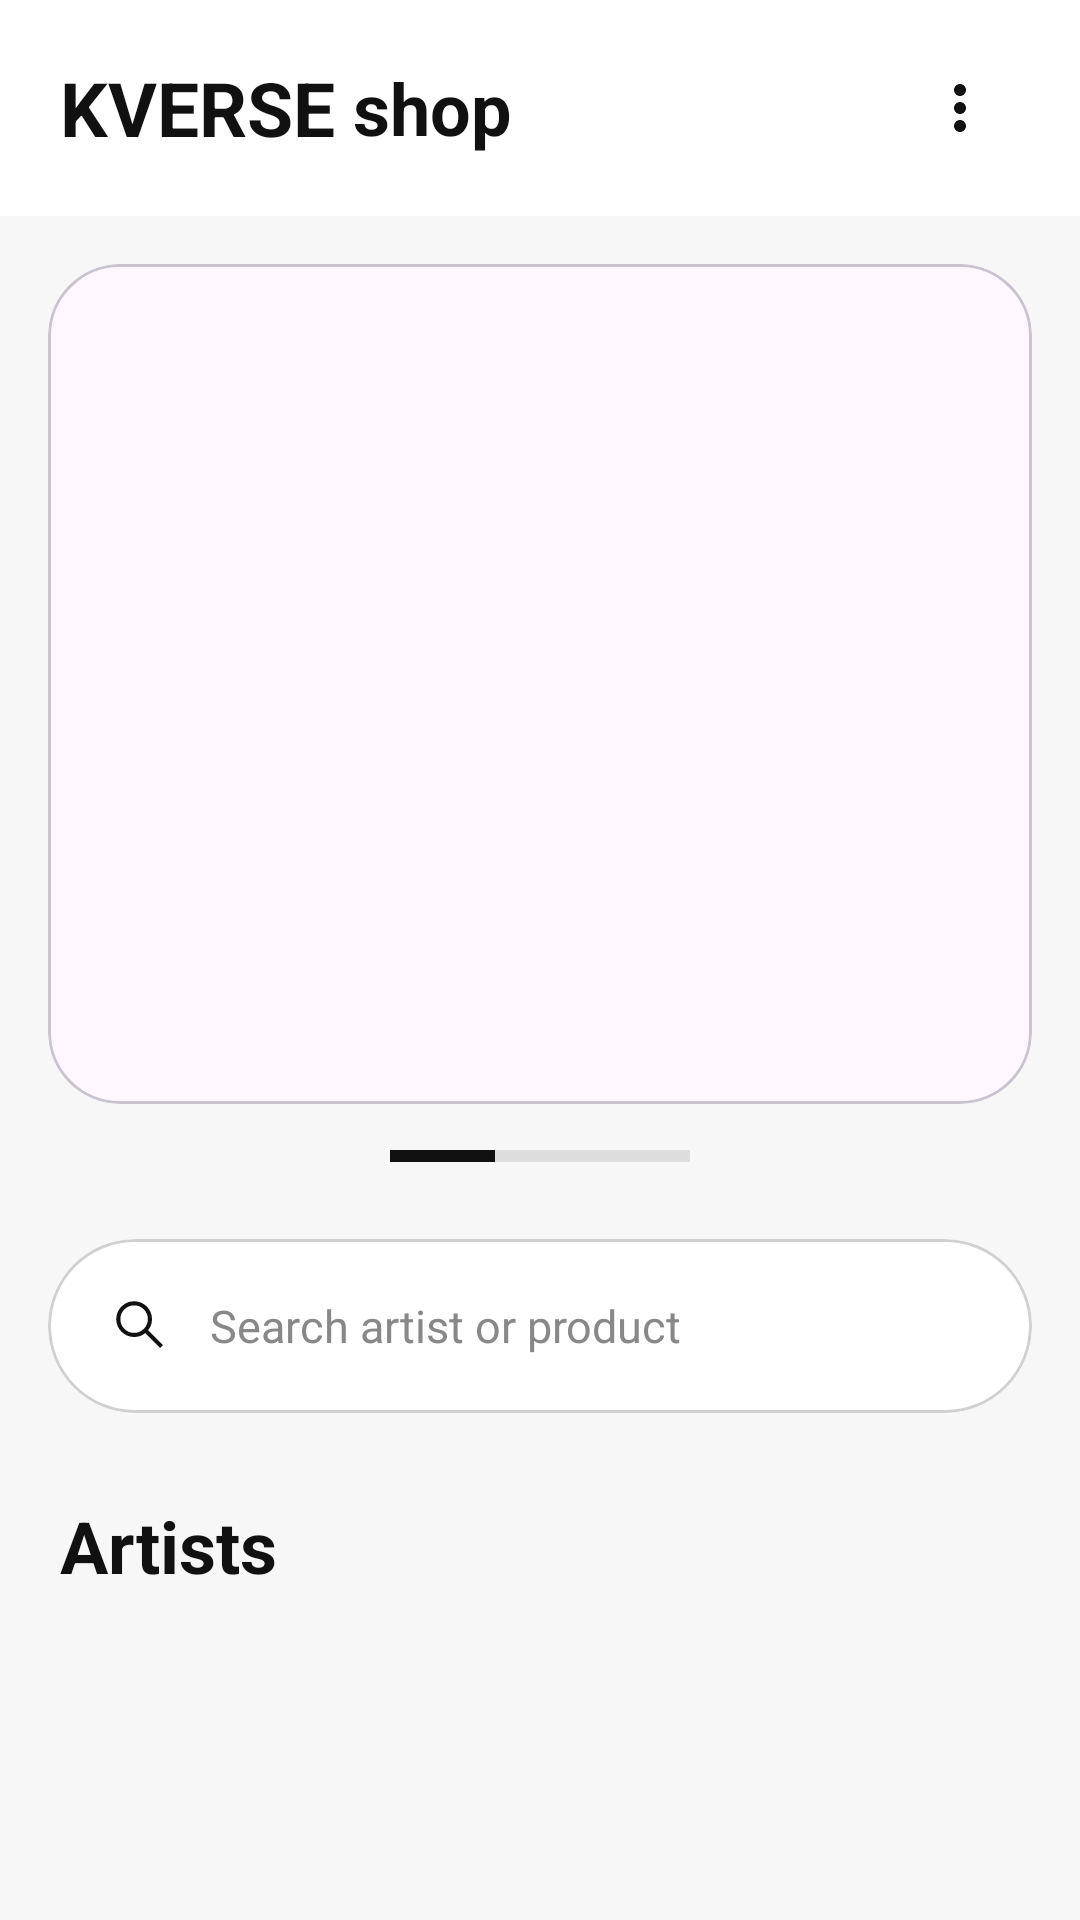

Layout XML and referenced resources for this Android screen:
<!-- AndroidManifest.xml: application theme Theme.Kpop -->
<!-- res/layout/activity_main.xml -->
<?xml version="1.0" encoding="utf-8"?>
<LinearLayout
    xmlns:android="http://schemas.android.com/apk/res/android"
    xmlns:app="http://schemas.android.com/apk/res-auto"
    android:id="@+id/main"
    android:layout_width="match_parent"
    android:layout_height="match_parent"
    android:background="#F7F7F7"
    android:orientation="vertical">

    <ScrollView
        android:layout_width="match_parent"
        android:layout_height="match_parent"
        android:fillViewport="true"
        android:scrollbars="none">

        <LinearLayout
            android:layout_width="match_parent"
            android:layout_height="wrap_content"
            android:orientation="vertical"
            android:paddingBottom="30dp">

            
            <LinearLayout
                android:layout_width="match_parent"
                android:layout_height="72dp"
                android:background="#FFFFFF"
                android:gravity="center_vertical"
                android:orientation="horizontal"
                android:paddingStart="20dp"
                android:paddingEnd="16dp">

                <TextView
                    android:layout_width="wrap_content"
                    android:layout_height="wrap_content"
                    android:text="KVERSE"
                    android:textColor="#111111"
                    android:textSize="25sp"
                    android:textStyle="bold"/>

                <TextView
                    android:layout_width="0dp"
                    android:layout_height="wrap_content"
                    android:layout_marginStart="6dp"
                    android:layout_weight="1"
                    android:text="shop"
                    android:textColor="#111111"
                    android:textSize="24sp"
                    android:textStyle="bold"/>

                <FrameLayout
                    android:layout_width="48dp"
                    android:layout_height="48dp">

                    <ImageButton
                        android:id="@+id/btnCart"
                        android:layout_width="match_parent"
                        android:layout_height="match_parent"
                        android:background="@android:color/transparent"
                        android:contentDescription="Cart"
                        android:padding="11dp"
                        android:src="@drawable/baseline_shopping_cart_24"
                        app:tint="#111111"/>

                    <TextView
                        android:id="@+id/txtCartBadge"
                        android:layout_width="18dp"
                        android:layout_height="18dp"
                        android:layout_gravity="top|end"
                        android:background="@drawable/badge_bg"
                        android:gravity="center"
                        android:text="0"
                        android:textColor="#FFFFFF"
                        android:textSize="9sp"
                        android:textStyle="bold"
                        android:visibility="gone"/>

                </FrameLayout>

                <ImageButton
                    android:id="@+id/btnTopMenu"
                    android:layout_width="48dp"
                    android:layout_height="48dp"
                    android:layout_marginStart="4dp"
                    android:background="@android:color/transparent"
                    android:contentDescription="Menu"
                    android:padding="10dp"
                    android:src="@drawable/ic_more_vert"
                    app:tint="#111111"/>

            </LinearLayout>

            
            <com.google.android.material.card.MaterialCardView
                android:layout_width="match_parent"
                android:layout_height="280dp"
                android:layout_marginStart="16dp"
                android:layout_marginEnd="16dp"
                android:layout_marginTop="16dp"
                app:cardCornerRadius="24dp"
                app:cardElevation="0dp">

                <androidx.viewpager2.widget.ViewPager2
                    android:id="@+id/bannerViewPager"
                    android:layout_width="match_parent"
                    android:layout_height="match_parent"/>

            </com.google.android.material.card.MaterialCardView>

            
            <LinearLayout
                android:layout_width="match_parent"
                android:layout_height="35dp"
                android:gravity="center"
                android:orientation="horizontal">

                <View
                    android:layout_width="35dp"
                    android:layout_height="4dp"
                    android:background="#111111"/>

                <View
                    android:layout_width="65dp"
                    android:layout_height="4dp"
                    android:background="#DDDDDD"/>

            </LinearLayout>

            
            <com.google.android.material.card.MaterialCardView
                android:layout_width="match_parent"
                android:layout_height="58dp"
                android:layout_marginStart="16dp"
                android:layout_marginEnd="16dp"
                android:layout_marginTop="10dp"
                app:cardBackgroundColor="#FFFFFF"
                app:cardCornerRadius="29dp"
                app:cardElevation="0dp"
                app:strokeColor="#D0D0D0"
                app:strokeWidth="1dp">

                <LinearLayout
                    android:layout_width="match_parent"
                    android:layout_height="match_parent"
                    android:gravity="center_vertical"
                    android:orientation="horizontal"
                    android:paddingHorizontal="20dp">

                    <ImageView
                        android:layout_width="22dp"
                        android:layout_height="22dp"
                        android:src="@drawable/search"
                        app:tint="#111111"/>

                    <EditText
                        android:id="@+id/searchInput"
                        android:layout_width="0dp"
                        android:layout_height="match_parent"
                        android:layout_marginStart="12dp"
                        android:layout_weight="1"
                        android:background="@android:color/transparent"
                        android:hint="Search artist or product"
                        android:inputType="text"
                        android:padding="0dp"
                        android:singleLine="true"
                        android:textColor="#111111"
                        android:textColorHint="#888888"
                        android:textSize="15sp"/>

                </LinearLayout>

            </com.google.android.material.card.MaterialCardView>

            
            <TextView
                android:layout_width="wrap_content"
                android:layout_height="wrap_content"
                android:layout_marginStart="20dp"
                android:layout_marginTop="28dp"
                android:text="Artists"
                android:textColor="#111111"
                android:textSize="24sp"
                android:textStyle="bold"/>

            
            <LinearLayout
                android:id="@+id/groupProductContainer"
                android:layout_width="match_parent"
                android:layout_height="wrap_content"
                android:orientation="vertical"
                android:paddingTop="12dp"/>

            
            <FrameLayout
                android:layout_width="1dp"
                android:layout_height="1dp"
                android:visibility="gone">

                <TextView
                    android:id="@+id/txtUserStatus"
                    android:layout_width="1dp"
                    android:layout_height="1dp"/>

                <ImageButton
                    android:id="@+id/btnLoginPage"
                    android:layout_width="1dp"
                    android:layout_height="1dp"
                    android:background="@android:color/transparent"/>

                <Button
                    android:id="@+id/btnWishlistPage"
                    android:layout_width="1dp"
                    android:layout_height="1dp"/>

                <Button
                    android:id="@+id/btnCouponsPage"
                    android:layout_width="1dp"
                    android:layout_height="1dp"/>

                <ImageButton
                    android:id="@+id/btnOrders"
                    android:layout_width="1dp"
                    android:layout_height="1dp"
                    android:background="@android:color/transparent"/>

                <ImageButton
                    android:id="@+id/btnLogout"
                    android:layout_width="1dp"
                    android:layout_height="1dp"
                    android:background="@android:color/transparent"/>

            </FrameLayout>

        </LinearLayout>

    </ScrollView>

</LinearLayout>
<!-- resources referenced by this layout -->
<resources>
  <!-- drawable ic_more_vert (drawable) -->
  <vector xmlns:android="http://schemas.android.com/apk/res/android"
      android:width="24dp"
      android:height="24dp"
      android:viewportWidth="24"
      android:viewportHeight="24">
  
      <path
          android:fillColor="#222222"
          android:pathData="M12,8c1.1,0 2,-0.9 2,-2s-0.9,-2 -2,-2 -2,0.9 -2,2 0.9,2 2,2zM12,10c-1.1,0 -2,0.9 -2,2s0.9,2 2,2 2,-0.9 2,-2 -0.9,-2 -2,-2zM12,16c-1.1,0 -2,0.9 -2,2s0.9,2 2,2 2,-0.9 2,-2 -0.9,-2 -2,-2z" />
  
  </vector>
  <!-- drawable search (drawable) -->
  <vector xmlns:android="http://schemas.android.com/apk/res/android"
      android:width="24dp"
      android:height="24dp"
      android:viewportWidth="24"
      android:viewportHeight="24">
  
      <path
          android:fillColor="#777777"
          android:pathData="M9.5,3a6.5,6.5 0,1 0,0 13a6.45,6.45 0,0 0,4.03 -1.4L18.93,20L20,18.93l-5.4,-5.4A6.45,6.45 0,0 0,16 9.5A6.5,6.5 0,0 0,9.5 3M9.5,4.5a5,5 0,1 1,0 10a5,5 0,0 1,0 -10"/>
  
  </vector>
  <style name="Theme.Kpop" parent="Base.Theme.Kpop" />
  <style name="Base.Theme.Kpop" parent="Theme.Material3.DayNight.NoActionBar">
          
          
      </style>
</resources>
